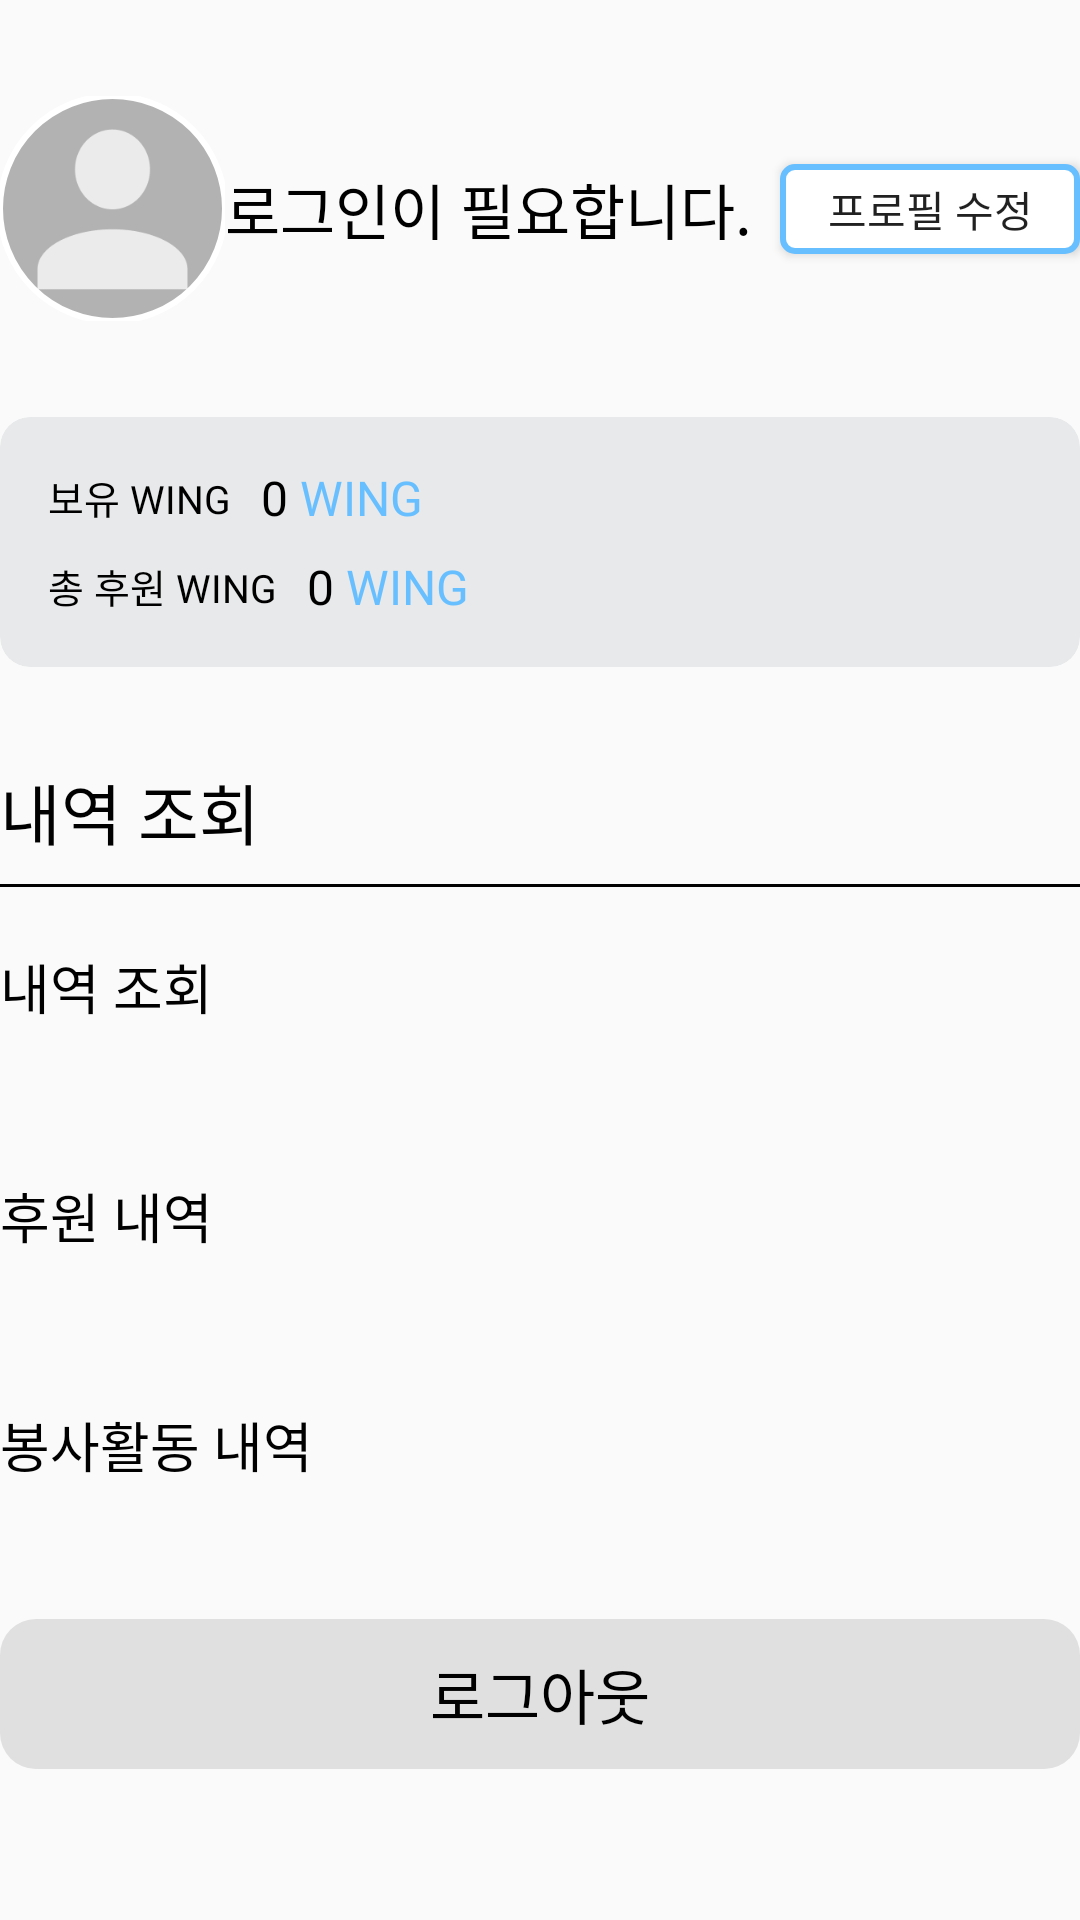

Write the Android layout XML for this screen, with the resource values it uses.
<!-- AndroidManifest.xml: application theme Theme.AppCompat.DayNight.NoActionBar -->
<!-- res/layout/fragment_mypage.xml -->
<?xml version="1.0" encoding="utf-8"?>
<androidx.constraintlayout.widget.ConstraintLayout xmlns:android="http://schemas.android.com/apk/res/android"
    xmlns:tools="http://schemas.android.com/tools"
    xmlns:app="http://schemas.android.com/apk/res-auto"
    android:layout_width="match_parent"
    android:layout_height="match_parent"
    android:layout_margin="20dp"
    tools:context=".user.ui.MyPageFragment">

    <ScrollView
        android:layout_width="match_parent"
        android:layout_height="match_parent"
        android:fillViewport="true">

        <LinearLayout
            android:layout_width="match_parent"
            android:layout_height="wrap_content"
            android:orientation="vertical">

            
            <androidx.constraintlayout.widget.ConstraintLayout
                android:layout_width="match_parent"
                android:layout_height="wrap_content"
                android:layout_marginBottom="16dp">

                <com.google.android.material.imageview.ShapeableImageView
                    android:id="@+id/profileImage"
                    android:layout_width="75dp"
                    android:layout_height="75dp"
                    android:layout_marginTop="32dp"
                    android:scaleType="centerCrop"
                    android:src="@drawable/default_profile_image"
                    app:layout_constraintStart_toStartOf="parent"
                    app:layout_constraintTop_toTopOf="parent"
                    app:layout_constraintBottom_toBottomOf="parent"
                    app:shapeAppearanceOverlay="@style/RoundImage"
                    app:strokeColor="@android:color/white"
                    app:strokeWidth="2dp" />

                <TextView
                    android:id="@+id/name"
                    android:layout_width="wrap_content"
                    android:layout_height="wrap_content"
                    android:layout_marginEnd="10dp"
                    android:fontFamily="@font/happiness_sans_title"
                    android:text="@string/need_login"
                    android:textSize="20sp"
                    android:textColor="@color/black"
                    app:layout_constraintBottom_toBottomOf="@id/profileImage"
                    app:layout_constraintEnd_toStartOf="@id/updateButton"
                    app:layout_constraintHorizontal_bias="0.218"
                    app:layout_constraintStart_toEndOf="@id/profileImage"
                    app:layout_constraintTop_toTopOf="@id/profileImage" />

                <Button
                    android:id="@+id/updateButton"
                    android:background="@drawable/button_update"
                    android:layout_width="100dp"
                    android:layout_height="30dp"
                    android:text="@string/profile_update"
                    app:layout_constraintEnd_toEndOf="parent"
                    app:layout_constraintTop_toTopOf="@id/profileImage"
                    app:layout_constraintBottom_toBottomOf="@id/profileImage"
                    android:fontFamily="@font/happiness_sans_title"/>

            </androidx.constraintlayout.widget.ConstraintLayout>

            
            <androidx.cardview.widget.CardView
                android:id="@+id/point_info"
                android:layout_width="match_parent"
                android:layout_height="wrap_content"
                android:layout_marginTop="16dp"
                app:cardBackgroundColor="@color/sub_lightGray2"
                app:cardCornerRadius="10dp"
                app:cardElevation="0dp"
                android:layout_marginBottom="16dp">

                <LinearLayout
                    android:layout_width="match_parent"
                    android:layout_height="wrap_content"
                    android:orientation="vertical"
                    android:padding="16dp"
                    android:gravity="center_vertical">

                    <LinearLayout
                        android:layout_width="match_parent"
                        android:layout_height="wrap_content"
                        android:orientation="horizontal"
                        android:gravity="center_vertical"
                        android:layout_marginBottom="8dp">

                        <TextView
                            android:layout_width="wrap_content"
                            android:layout_height="wrap_content"
                            android:text="보유 WING"
                            android:textSize="13sp"
                            android:fontFamily="@font/happiness_sans_regular"
                            android:textColor="@color/black" />

                        <TextView
                            android:id="@+id/userPoint"
                            android:layout_width="wrap_content"
                            android:layout_height="wrap_content"
                            android:text="0"
                            android:textSize="16sp"
                            android:fontFamily="@font/happiness_sans_bold"
                            android:textColor="@color/black"
                            android:layout_marginLeft="10dp"
                            android:layout_marginRight="4dp"/>

                        <TextView
                            android:layout_width="wrap_content"
                            android:layout_height="wrap_content"
                            android:text="WING"
                            android:textSize="16sp"
                            android:fontFamily="@font/happiness_sans_bold"
                            android:textColor="@color/sub_blue" />
                    </LinearLayout>

                    <LinearLayout
                        android:layout_width="match_parent"
                        android:layout_height="wrap_content"
                        android:orientation="horizontal"
                        android:gravity="center_vertical">

                        <TextView
                            android:layout_width="wrap_content"
                            android:layout_height="wrap_content"
                            android:text="@string/user_total_support_wing"
                            android:textSize="13sp"
                            android:fontFamily="@font/happiness_sans_regular"
                            android:textColor="@color/black" />

                        <TextView
                            android:id="@+id/totalSupportPoit"
                            android:layout_width="wrap_content"
                            android:layout_height="wrap_content"
                            android:text="0"
                            android:textSize="16sp"
                            android:textColor="@color/black"
                            android:fontFamily="@font/happiness_sans_bold"
                            android:layout_marginLeft="10dp"
                            android:layout_marginRight="4dp"/>

                        <TextView
                            android:layout_width="wrap_content"
                            android:layout_height="wrap_content"
                            android:text="@string/wing"
                            android:textSize="16sp"
                            android:fontFamily="@font/happiness_sans_bold"
                            android:textColor="@color/sub_blue" />
                    </LinearLayout>

                </LinearLayout>
            </androidx.cardview.widget.CardView>

            
            <LinearLayout
                android:layout_width="match_parent"
                android:layout_height="wrap_content"
                android:orientation="vertical"
                android:layout_marginTop="16dp">

                <TextView
                    android:text="내역 조회"
                    android:layout_width="match_parent"
                    android:layout_height="wrap_content"
                    android:textSize="22sp"
                    android:paddingBottom="8dp"
                    android:textColor="@color/black"
                    android:fontFamily="@font/happiness_sans_bold"/>

                
                <View
                    android:id="@+id/underlineID"
                    android:layout_width="match_parent"
                    android:layout_height="1dp"
                    android:background="@color/black"
                    android:layout_marginBottom="10dp"
                    android:fontFamily="@font/happiness_sans_regular"/>

                <TextView
                    android:id="@+id/pointDetail"
                    android:text="@string/check_details"
                    android:layout_width="match_parent"
                    android:layout_height="wrap_content"
                    android:layout_marginBottom="30dp"
                    android:paddingTop="10dp"
                    android:paddingBottom="10dp"
                    android:textSize="18sp"
                    android:textColor="@color/black"
                    android:fontFamily="@font/happiness_sans_title"/>

                <TextView
                    android:id="@+id/supportDetail"
                    android:text="@string/my_support_details"
                    android:layout_width="match_parent"
                    android:layout_height="wrap_content"
                    android:layout_marginBottom="30dp"
                    android:paddingTop="10dp"
                    android:paddingBottom="10dp"
                    android:textSize="18sp"
                    android:textColor="@color/black"
                    android:fontFamily="@font/happiness_sans_title"/>

                <TextView
                    android:id="@+id/volunteerDetail"
                    android:text="@string/my_volunteer_details"
                    android:layout_width="match_parent"
                    android:layout_height="wrap_content"
                    android:layout_marginBottom="30dp"
                    android:paddingTop="10dp"
                    android:paddingBottom="10dp"
                    android:textSize="18sp"
                    android:textColor="@color/black"
                    android:fontFamily="@font/happiness_sans_title"/>
            </LinearLayout>

            <Button
                android:id="@+id/logoutButton"
                android:layout_marginTop="5dp"
                android:layout_width="match_parent"
                android:layout_height="50dp"
                android:text="@string/logout"
                android:stateListAnimator="@null"
                style="@style/title"
                android:textColor="@color/black"
                android:fontFamily="@font/happiness_sans_title"
                android:background="@drawable/button_logout"
                />

        </LinearLayout>
    </ScrollView>
</androidx.constraintlayout.widget.ConstraintLayout>
<!-- resources referenced by this layout -->
<resources>
  <color name="black">#FF000000</color>
  <color name="sub_blue">#68BFFF</color>
  <color name="sub_lightGray2">#E7E9EA</color>
  <!-- drawable button_logout (drawable) -->
  <shape xmlns:android="http://schemas.android.com/apk/res/android">
      <solid android:color="@color/light_gray" /> 
      <corners android:radius="12dp" /> 
  </shape>
  <!-- drawable button_update (drawable) -->
  <shape xmlns:android="http://schemas.android.com/apk/res/android">
      <solid android:color="@android:color/white"/>
      <stroke
          android:width="2dp"
          android:color="@color/sub_blue"/>
      <corners android:radius="4dp"/>
  </shape>
  <!-- drawable default_profile_image: jpg bitmap (drawable, 3232 bytes) -->
  <string name="check_details">내역 조회</string>
  <string name="logout">로그아웃</string>
  <string name="my_support_details">후원 내역</string>
  <string name="my_volunteer_details">봉사활동 내역</string>
  <string name="need_login">로그인이 필요합니다.</string>
  <string name="profile_update">프로필 수정</string>
  <string name="user_total_support_wing">총 후원 WING</string>
  <string name="wing">WING</string>
  <style name="RoundImage">
          <item name="cornerFamily">rounded</item>
          <item name="cornerSize">50%</item> 
      </style>
  <style name="title">
          <item name="android:fontFamily">@font/happiness_sans_title</item>
          <item name="android:textSize">20sp</item>
          <item name="android:textColor">@color/black</item>
      </style>
  <color name="light_gray">#E0E0E0</color>
</resources>
